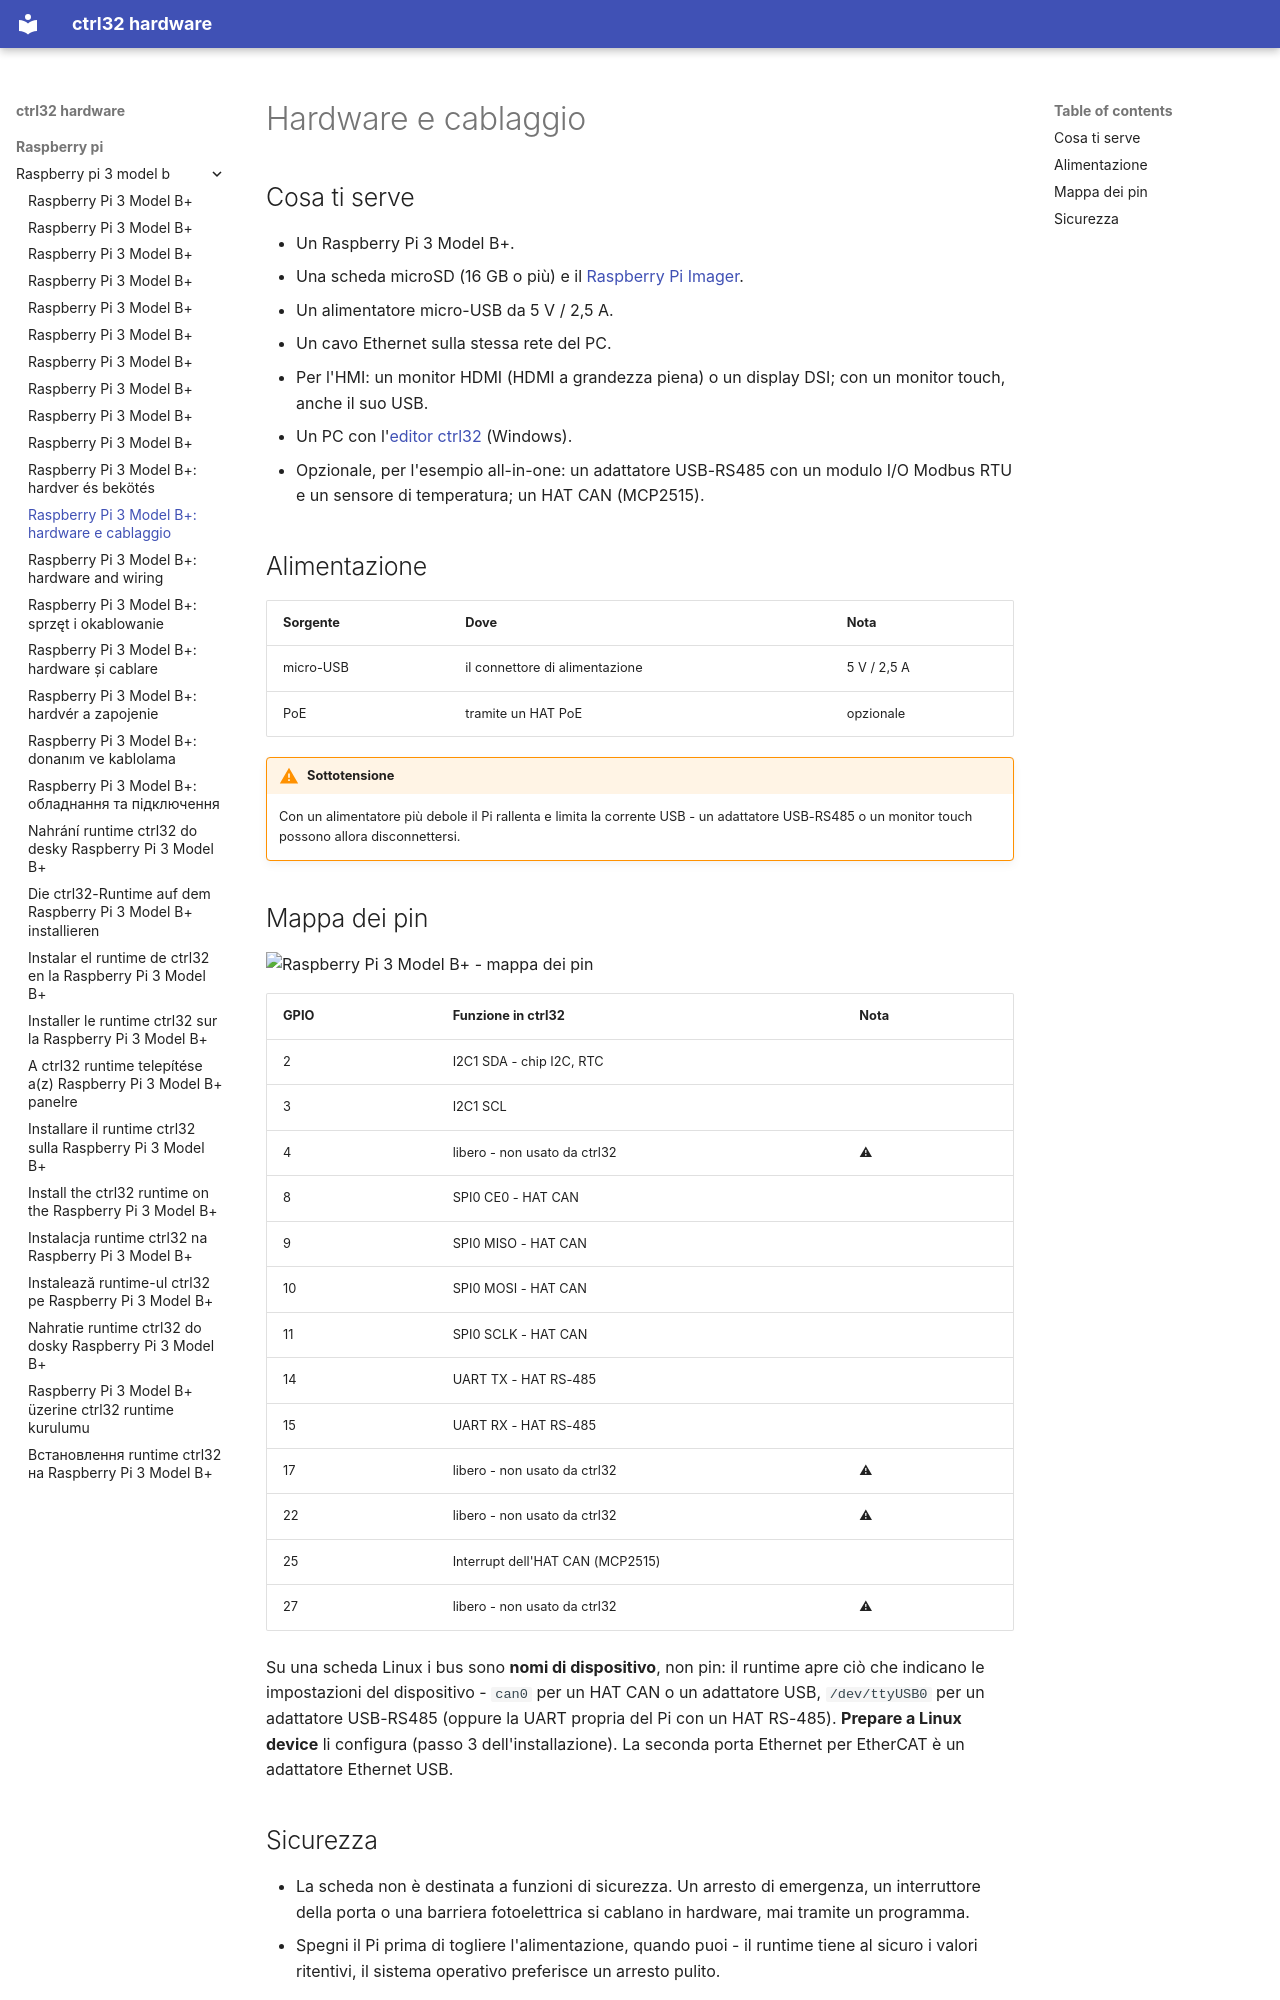

repository: ctrl32/hardware · page: raspberry-pi/raspberry-pi-3-model-b/hardware.it/index.html · generator: mkdocs

---
title: 'Raspberry Pi 3 Model B+: hardware e cablaggio'
slug: hardware
sidebar_position: 20
image: pinout/pinout.png
image_alt: Raspberry Pi 3 Model B+ - mappa dei pin
tags:
- raspberry-pi
- linux
- hmi
- opc-ua
---

# Hardware e cablaggio

## Cosa ti serve

- Un Raspberry Pi 3 Model B+.
- Una scheda microSD (16 GB o più) e il [Raspberry Pi Imager](https://www.raspberrypi.com/software/).
- Un alimentatore micro-USB da 5 V / 2,5 A.
- Un cavo Ethernet sulla stessa rete del PC.
- Per l'HMI: un monitor HDMI (HDMI a grandezza piena) o un display DSI; con un monitor touch, anche il suo USB.
- Un PC con l'[editor ctrl32](https://ctrl32.com/download/) (Windows).
- Opzionale, per l'esempio all-in-one: un adattatore USB-RS485 con un modulo I/O Modbus RTU e un sensore di temperatura; un HAT CAN (MCP2515).

## Alimentazione

| Sorgente | Dove | Nota |
|---|---|---|
| micro-USB | il connettore di alimentazione | 5 V / 2,5 A |
| PoE | tramite un HAT PoE | opzionale |

!!! warning "Sottotensione"
    Con un alimentatore più debole il Pi rallenta e limita la corrente USB
    - un adattatore USB-RS485 o un monitor touch possono allora
    disconnettersi.

## Mappa dei pin

![Raspberry Pi 3 Model B+ - mappa dei pin](pinout/pinout.png)

| GPIO | Funzione in ctrl32 | Nota |
|---|---|---|
| 2 | I2C1 SDA - chip I2C, RTC |  |
| 3 | I2C1 SCL |  |
| 4 | libero - non usato da ctrl32 | ⚠  |
| 8 | SPI0 CE0 - HAT CAN |  |
| 9 | SPI0 MISO - HAT CAN |  |
| 10 | SPI0 MOSI - HAT CAN |  |
| 11 | SPI0 SCLK - HAT CAN |  |
| 14 | UART TX - HAT RS-485 |  |
| 15 | UART RX - HAT RS-485 |  |
| 17 | libero - non usato da ctrl32 | ⚠  |
| 22 | libero - non usato da ctrl32 | ⚠  |
| 25 | Interrupt dell'HAT CAN (MCP2515) |  |
| 27 | libero - non usato da ctrl32 | ⚠  |

Su una scheda Linux i bus sono **nomi di dispositivo**, non pin: il
runtime apre ciò che indicano le impostazioni del dispositivo - `can0` per
un HAT CAN o un adattatore USB, `/dev/ttyUSB0` per un adattatore USB-RS485
(oppure la UART propria del Pi con un HAT RS-485). **Prepare a Linux
device** li configura (passo 3 dell'installazione). La seconda porta
Ethernet per EtherCAT è un adattatore Ethernet USB.
